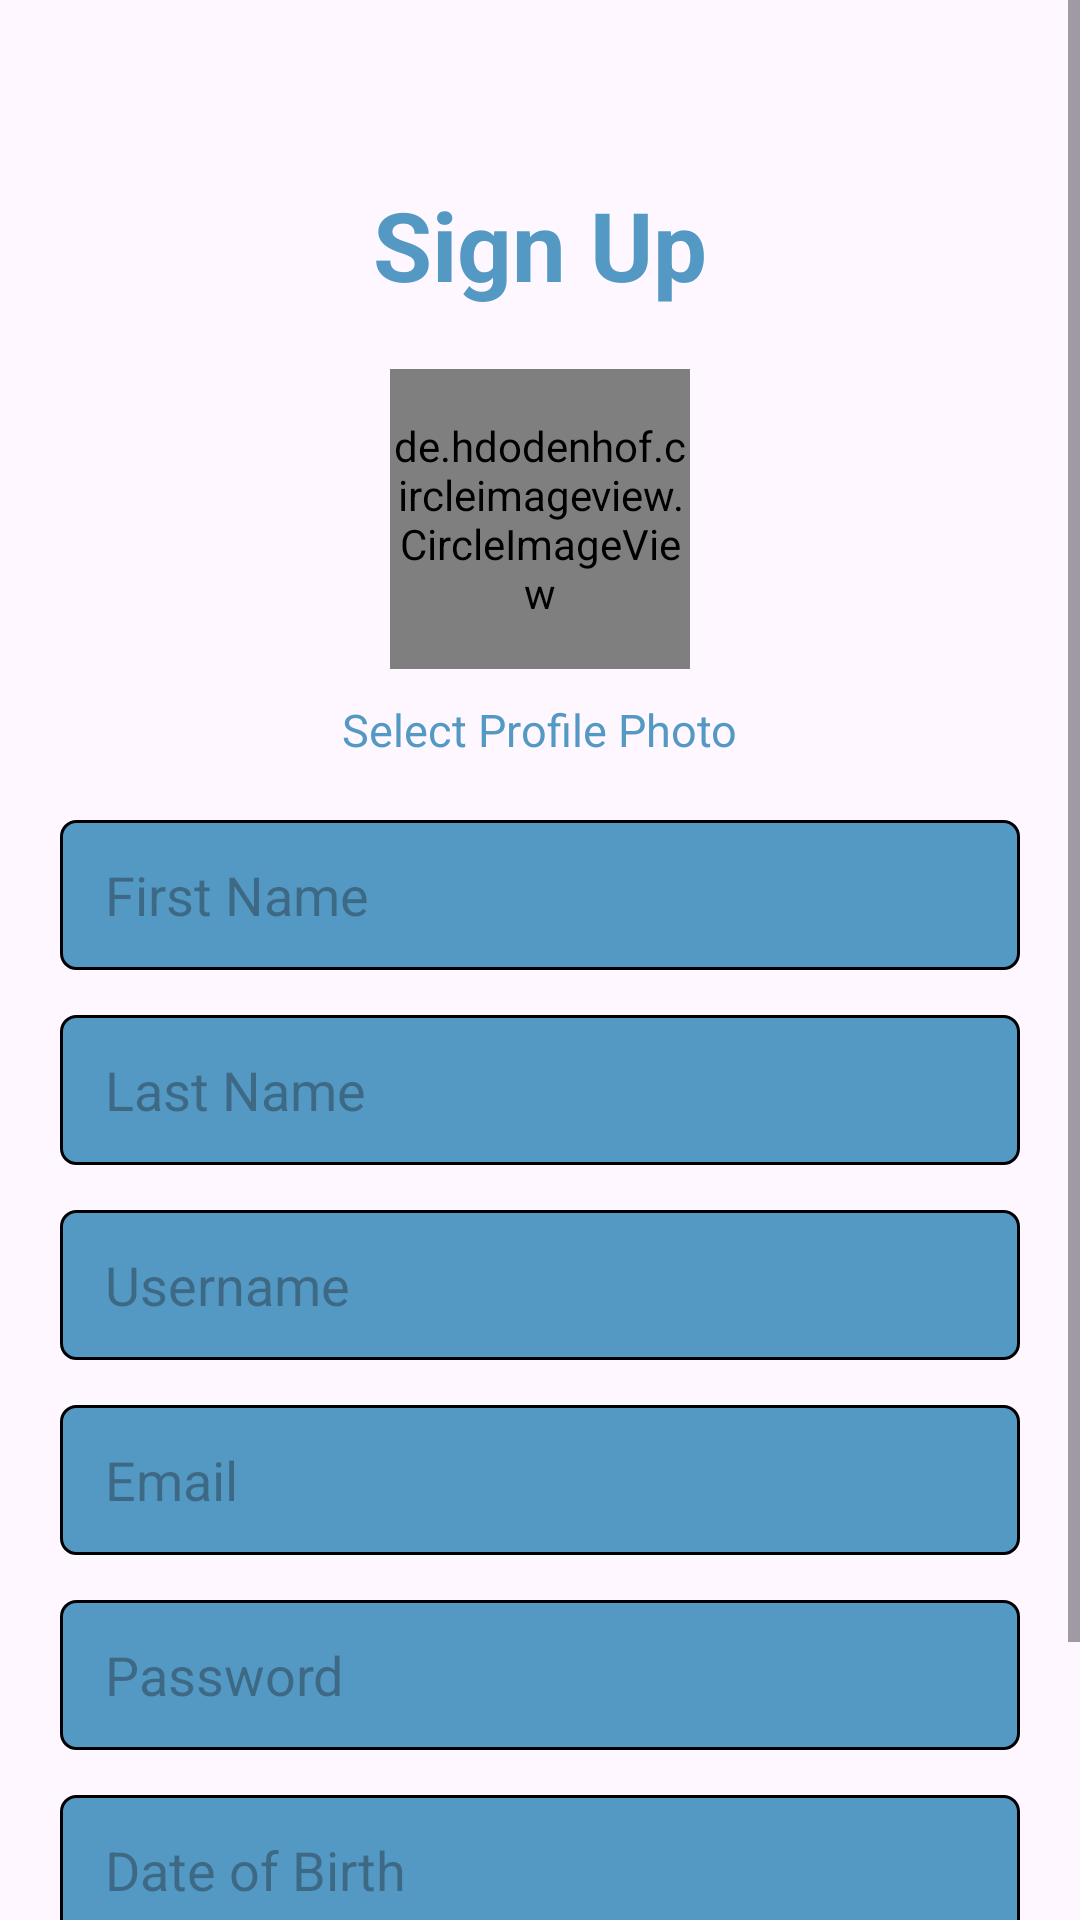

Layout XML and referenced resources for this Android screen:
<!-- AndroidManifest.xml: application theme Theme.SMD_Project_Travel_Planner -->
<!-- res/layout/activity_registration.xml -->
<?xml version="1.0" encoding="utf-8"?>
<ScrollView xmlns:android="http://schemas.android.com/apk/res/android"
    xmlns:app="http://schemas.android.com/apk/res-auto"
    xmlns:tools="http://schemas.android.com/tools"
    android:id="@+id/main"
    android:layout_width="match_parent"
    android:layout_height="match_parent"
    android:fillViewport="true"
    tools:context=".Signup">

    <LinearLayout
        android:layout_width="match_parent"
        android:layout_height="wrap_content"
        android:orientation="vertical"
        android:gravity="center_horizontal"
        android:padding="20dp">

    <TextView
        android:layout_width="wrap_content"
        android:layout_height="wrap_content"
        android:text="Sign Up"
        android:textColor="@color/sky_blue"
        android:textSize="32sp"
        android:textStyle="bold"
        android:layout_marginBottom="20dp"
        android:layout_marginTop="40dp"/>

    <de.hdodenhof.circleimageview.CircleImageView
        android:id="@+id/imgProfileSignup"
        android:layout_width="100dp"
        android:layout_height="100dp"
        android:src="@drawable/img_1"
        app:civ_border_width="2dp"
        app:civ_border_color="#FFFFFF"
        android:layout_marginBottom="10dp"/>

    <TextView
        android:id="@+id/tvSelectPhoto"
        android:layout_width="wrap_content"
        android:layout_height="wrap_content"
        android:text="Select Profile Photo"
        android:textColor="@color/sky_blue"
        android:textSize="15sp"
        android:layout_marginBottom="20dp"/>

    <EditText
        android:id="@+id/etName"
        android:layout_width="match_parent"
        android:layout_height="50dp"
        android:background="@drawable/form_input2"
        android:hint="First Name"
        android:paddingStart="15dp"
        android:layout_marginBottom="15dp"/>

    <EditText
        android:id="@+id/etLastName"
        android:layout_width="match_parent"
        android:layout_height="50dp"
        android:background="@drawable/form_input2"
        android:hint="Last Name"
        android:paddingStart="15dp"
        android:layout_marginBottom="15dp"/>

    <EditText
        android:id="@+id/etUsername"
        android:layout_width="match_parent"
        android:layout_height="50dp"
        android:background="@drawable/form_input2"
        android:hint="Username"
        android:paddingStart="15dp"
        android:layout_marginBottom="15dp"/>

    <EditText
        android:id="@+id/etEmail"
        android:layout_width="match_parent"
        android:layout_height="50dp"
        android:background="@drawable/form_input2"
        android:hint="Email"
        android:inputType="textEmailAddress"
        android:paddingStart="15dp"
        android:layout_marginBottom="15dp"/>

    <EditText
        android:id="@+id/etPassword"
        android:layout_width="match_parent"
        android:layout_height="50dp"
        android:background="@drawable/form_input2"
        android:hint="Password"
        android:inputType="textPassword"
        android:paddingStart="15dp"
        android:layout_marginBottom="15dp"/>

    <EditText
        android:id="@+id/etDateOfBirth"
        android:layout_width="match_parent"
        android:layout_height="50dp"
        android:background="@drawable/form_input2"
        android:hint="Date of Birth"
        android:inputType="date"
        android:paddingStart="15dp"
        android:layout_marginBottom="20dp"/>

    <Button
        android:id="@+id/createAccountBtn"
        android:layout_width="match_parent"
        android:layout_height="60dp"
        android:text="Create Account"
        android:backgroundTint="@color/sky_blue"
        android:textSize="18sp"
        android:textStyle="bold"/>

    </LinearLayout>

</ScrollView>
<!-- resources referenced by this layout -->
<resources>
  <color name="sky_blue">#5399C3</color>
  <!-- drawable form_input2 (drawable) -->
  <?xml version="1.0" encoding="utf-8"?>
  <shape xmlns:android="http://schemas.android.com/apk/res/android"
      android:shape="rectangle">
  
      <solid android:color="@color/sky_blue" />
      <corners android:radius="5dp" />
  
      <stroke
          android:width="1dp" />
  
  </shape>
  <!-- drawable img_1: png bitmap (drawable, 361593 bytes) -->
  <style name="Theme.SMD_Project_Travel_Planner" parent="Base.Theme.SMD_Project_Travel_Planner" />
  <style name="Base.Theme.SMD_Project_Travel_Planner" parent="Theme.Material3.DayNight.NoActionBar">
          
  
          <item name="colorPrimary">@color/sky_blue</item>
          
      </style>
</resources>
